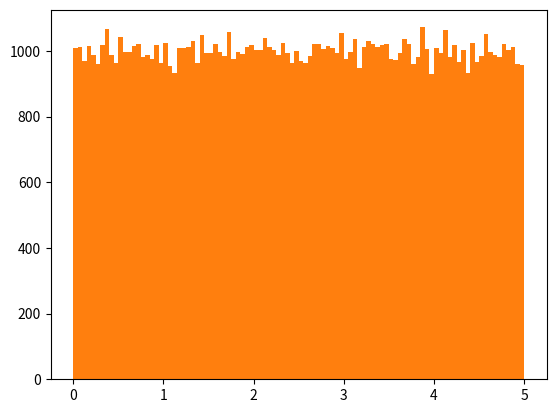

Generate this figure with matplotlib:
import numpy

print(numpy.random.uniform(0.0, 5.0, 5))
import matplotlib.pyplot as plt
x= numpy.random.uniform(0.0, 5.0, 250)
plt.hist(x, 5)
plt.show()


#------------------------UNIFORM------------------------

x = numpy.random.uniform(0.0, 5.0, 100000)

plt.hist(x, 100)
plt.show()